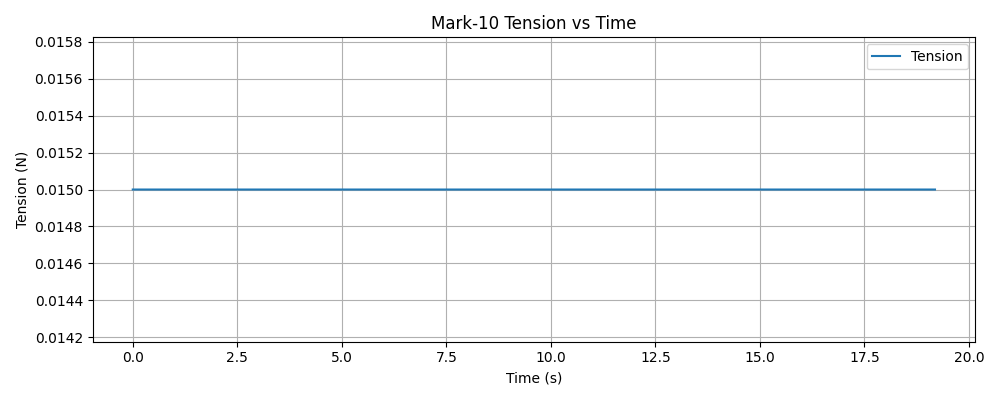

The file beside this chart, header and first rows:
timestamp, tension (N)
1765421335, 0.015
1765421335, 0.015
1765421335, 0.015
1765421335, 0.015
1765421335, 0.015
1765421335, 0.015
1765421335, 0.015
1765421335, 0.015
1765421335, 0.015
1765421335, 0.015
1765421335, 0.015
1765421335, 0.015
1765421335, 0.015
1765421335, 0.015
1765421335, 0.015
1765421335, 0.015
1765421335, 0.015
1765421335, 0.015
1765421335, 0.015
1765421335, 0.015
1765421335, 0.015
1765421335, 0.015
1765421335, 0.015
1765421335, 0.015
1765421335, 0.015
1765421335, 0.015
1765421335, 0.015
1765421335, 0.015
1765421335, 0.015
1765421335, 0.015
1765421335, 0.015
1765421335, 0.015
1765421335, 0.015
1765421335, 0.015
1765421335, 0.015
1765421335, 0.015
1765421335, 0.015
1765421335, 0.015
1765421335, 0.015
1765421335, 0.015
1765421335, 0.015
1765421335, 0.015
1765421335, 0.015
1765421335, 0.015
1765421335, 0.015
1765421335, 0.015
1765421335, 0.015
1765421335, 0.015
1765421335, 0.015
1765421335, 0.015
1765421335, 0.015
1765421335, 0.015
1765421335, 0.015
1765421335, 0.015
1765421335, 0.015
1765421335, 0.015
1765421335, 0.015
1765421335, 0.015
1765421335, 0.015
1765421335, 0.015
... 6,099 more rows
